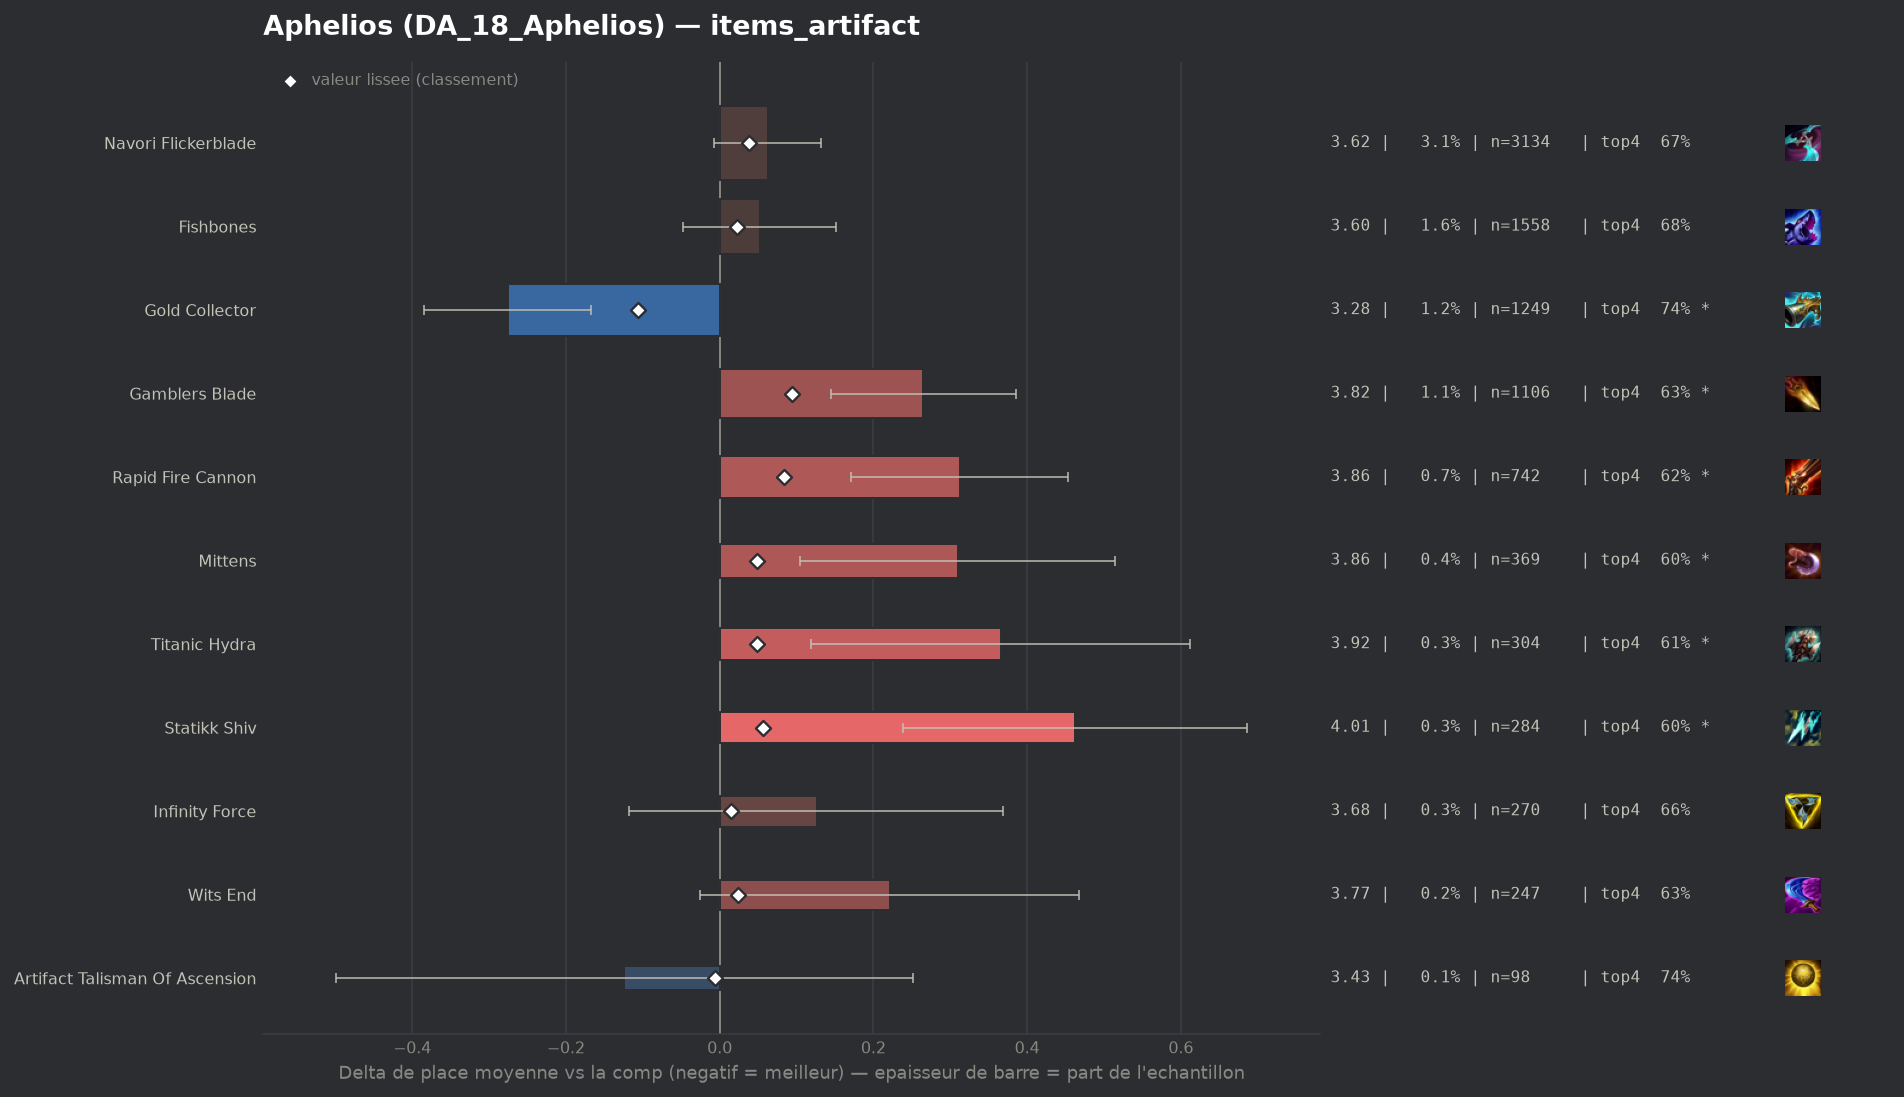

The data file committed next to this chart (first rows):
group, label, n, share, avg_place, shrunk_avg, score, d_avg, d_avg_pess, impact, d_top4, win, top2, top4, sd, z, p, significant
populaire, Gold Collector, 1249, 0.01246, 3.276, 3.446, -0.106, -0.276, -0.168, 0.0013, 0.0499, 0.217, 0.4275, 0.739, 1.927, -5.03, 0.0, True
pepite, Artifact Talisman Of Ascension, 98, 0.000978, 3.429, 3.546, -0.006, -0.124, 0.0, 0.0, 0.0558, 0.1735, 0.3571, 0.7449, 1.895, -0.65, 0.5186, False
, Hellfire Hatchet, 58, 0.0005788, 3.81, 3.559, 0.007, 0.258, 0.0, -0.0, -0.0684, 0.1897, 0.3103, 0.6207, 2.047, 0.96, 0.3369, False
, Ludens Tempest, 49, 0.000489, 3.837, 3.559, 0.007, 0.285, 0.0, -0.0, -0.036, 0.1429, 0.3265, 0.6531, 2.074, 0.96, 0.3369, False
populaire, Infinity Force, 270, 0.002694, 3.678, 3.567, 0.015, 0.126, 0.0, -0.0, -0.0261, 0.1741, 0.3444, 0.663, 2.036, 1.01, 0.3115, False
populaire, Fishbones, 1558, 0.01555, 3.604, 3.575, 0.023, 0.052, 0.0, -0.0004, -0.0107, 0.1688, 0.3524, 0.6784, 1.985, 1.02, 0.3071, False
populaire, Wits End, 247, 0.002465, 3.773, 3.576, 0.024, 0.221, 0.0, -0.0001, -0.0616, 0.1579, 0.3198, 0.6275, 1.969, 1.76, 0.07797, False
populaire, Navori Flickerblade, 3134, 0.03128, 3.615, 3.59, 0.038, 0.063, 0.0, -0.0012, -0.0168, 0.1599, 0.3532, 0.6723, 1.96, 1.76, 0.07806, False
populaire, Mittens, 369, 0.003682, 3.862, 3.6, 0.048, 0.31, 0.105, -0.0002, -0.0902, 0.1572, 0.3062, 0.5989, 2.001, 2.97, 0.00302, True
populaire, Titanic Hydra, 304, 0.003034, 3.918, 3.6, 0.048, 0.366, 0.119, -0.0001, -0.0838, 0.1612, 0.3355, 0.6053, 2.188, 2.91, 0.00362, True
populaire, Statikk Shiv, 284, 0.002834, 4.014, 3.61, 0.057, 0.462, 0.238, -0.0002, -0.0905, 0.0915, 0.2535, 0.5986, 1.921, 4.05, 5e-05, True
populaire, Rapid Fire Cannon, 742, 0.007405, 3.864, 3.636, 0.084, 0.312, 0.171, -0.0006, -0.0665, 0.1267, 0.2938, 0.6226, 1.953, 4.33, 1e-05, True
populaire, Gamblers Blade, 1106, 0.01104, 3.817, 3.647, 0.094, 0.265, 0.145, -0.001, -0.0571, 0.1474, 0.321, 0.632, 2.032, 4.32, 2e-05, True
